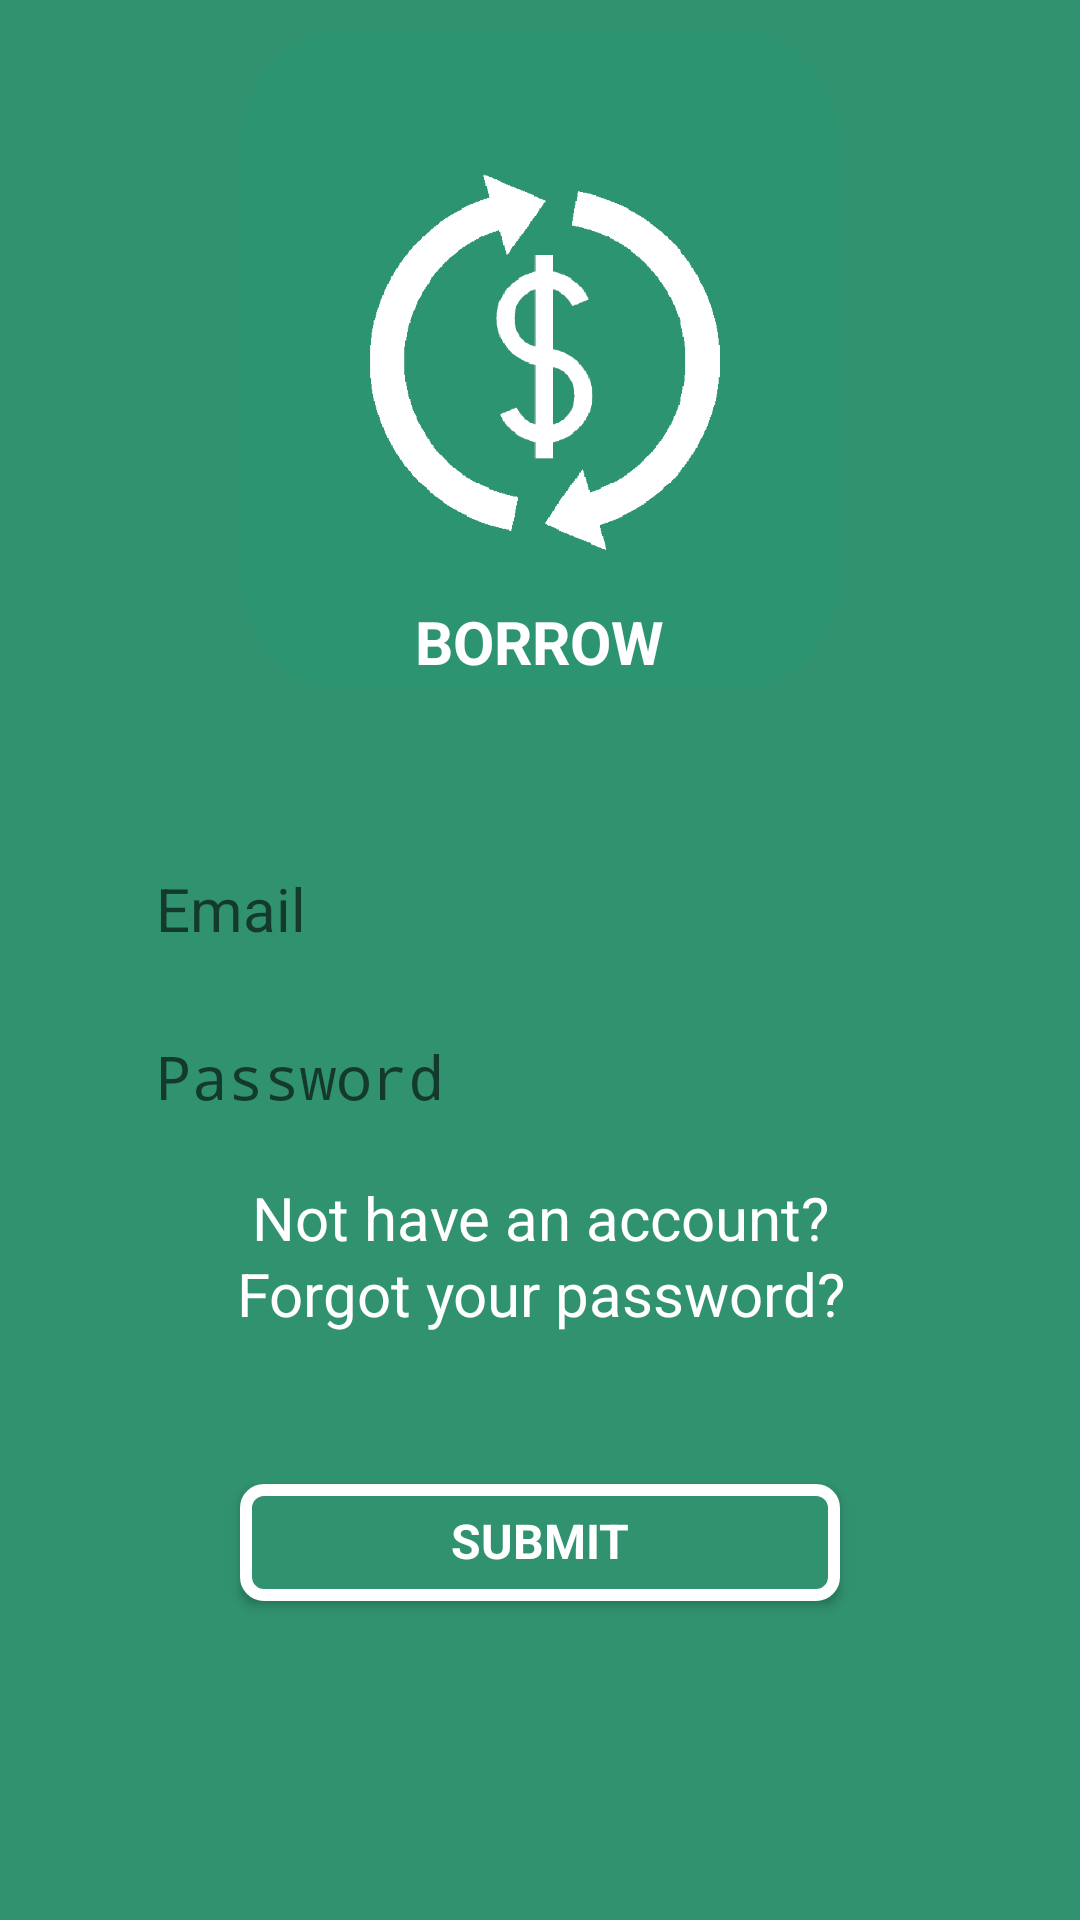

Reconstruct the res/layout file that produces this screen, plus the resources it refers to.
<!-- AndroidManifest.xml: application theme AppTheme -->
<!-- res/layout/activity_sign_in.xml -->
<?xml version="1.0" encoding="utf-8"?>
<android.support.constraint.ConstraintLayout xmlns:android="http://schemas.android.com/apk/res/android"
    xmlns:app="http://schemas.android.com/apk/res-auto"
    xmlns:tools="http://schemas.android.com/tools"
    android:layout_width="match_parent"
    android:layout_height="match_parent"
    android:background="@color/borrowGreen"
    tools:context="cash.borrow.android.SignInActivity">

    <LinearLayout
        android:layout_width="match_parent"
        android:layout_height="match_parent"
        android:orientation="vertical">

        <ImageView
            android:layout_width="200dp"
            android:layout_height="220dp"
            android:layout_gravity="center_horizontal"
            android:layout_marginTop="10dp"
            android:layout_marginBottom="-30dp"
            android:background="@drawable/logo_trans" />

        <TextView
            android:layout_width="wrap_content"
            android:layout_height="wrap_content"
            android:layout_gravity="center_horizontal"
            android:text="BORROW"
            android:textColor="@color/white"
            android:textSize="20dp"
            android:textStyle="bold"
            android:typeface="sans"
            android:layout_marginBottom="50dp"/>

        <EditText
            android:id="@+id/editTextEmail"
            android:layout_width="match_parent"
            android:layout_height="wrap_content"
            android:layout_marginLeft="40dp"
            android:layout_marginRight="40dp"
            android:layout_marginBottom="5dp"
            android:hint="Email"
            android:textSize="20sp"
            android:inputType="textEmailAddress"
            android:background="@drawable/edittext"
            android:padding="12dp" />

        <EditText
            android:id="@+id/editTextPassword"
            android:layout_width="match_parent"
            android:layout_height="wrap_content"
            android:layout_marginLeft="40dp"
            android:layout_marginRight="40dp"
            android:hint="Password"
            android:textSize="20sp"
            android:inputType="textPassword"
            android:background="@drawable/edittext"
            android:padding="12dp" />

        <TextView
            android:id="@+id/textViewSignUpInstead"
            android:layout_width="match_parent"
            android:layout_height="wrap_content"
            android:layout_marginTop="8dp"
            android:text="Not have an account?"
            android:textSize="20sp"
            android:textColor="@color/white"
            android:textAlignment="center"
            android:layout_marginBottom="-10dp"/>

        <TextView
            android:id="@+id/textViewForgotPassword"
            android:layout_width="match_parent"
            android:layout_height="wrap_content"
            android:layout_marginTop="8dp"
            android:text="Forgot your password?"
            android:textSize="20sp"
            android:textColor="@color/white"
            android:textAlignment="center" />

        <Button
            android:id="@+id/buttonSignIn"
            android:layout_width="match_parent"
            android:layout_height="wrap_content"
            android:layout_marginTop="50dp"
            android:layout_marginLeft="80dp"
            android:layout_marginRight="80dp"
            android:text="Submit"
            android:fontFamily="sans-serif"
            android:textSize="16dp"
            android:textStyle="bold"
            android:paddingTop="10dp"
            android:paddingBottom="10dp"
            android:textColor="@color/white"
            android:background="@drawable/white_out_line"
            android:minHeight="0dp"
            android:minWidth="0dp"
            android:includeFontPadding="false"/>
    </LinearLayout>

</android.support.constraint.ConstraintLayout>
<!-- resources referenced by this layout -->
<resources>
  <color name="borrowGreen">#31926f</color>
  <color name="white">#FFFFFF</color>
  <!-- drawable logo_trans: png bitmap (drawable, 13788 bytes) -->
  <!-- drawable white_out_line (drawable) -->
  <?xml version="1.0" encoding="utf-8"?>
  <shape xmlns:android="http://schemas.android.com/apk/res/android"
      android:shape="rectangle">
      <corners android:radius="6dp" />
      <solid android:color="@color/borrowGreen" />
      <stroke
          android:width="4dp"
          android:color="@color/white" />
  </shape>
  <style name="AppTheme" parent="Theme.AppCompat.Light.NoActionBar">
          
          
          
          <item name="colorPrimary">@color/borrowGreen</item>
          <item name="colorPrimaryDark">@color/darkBorrowGreen</item>
          <item name="colorAccent">@android:color/darker_gray</item>
      </style>
  <color name="darkBorrowGreen">#337a62</color>
</resources>
